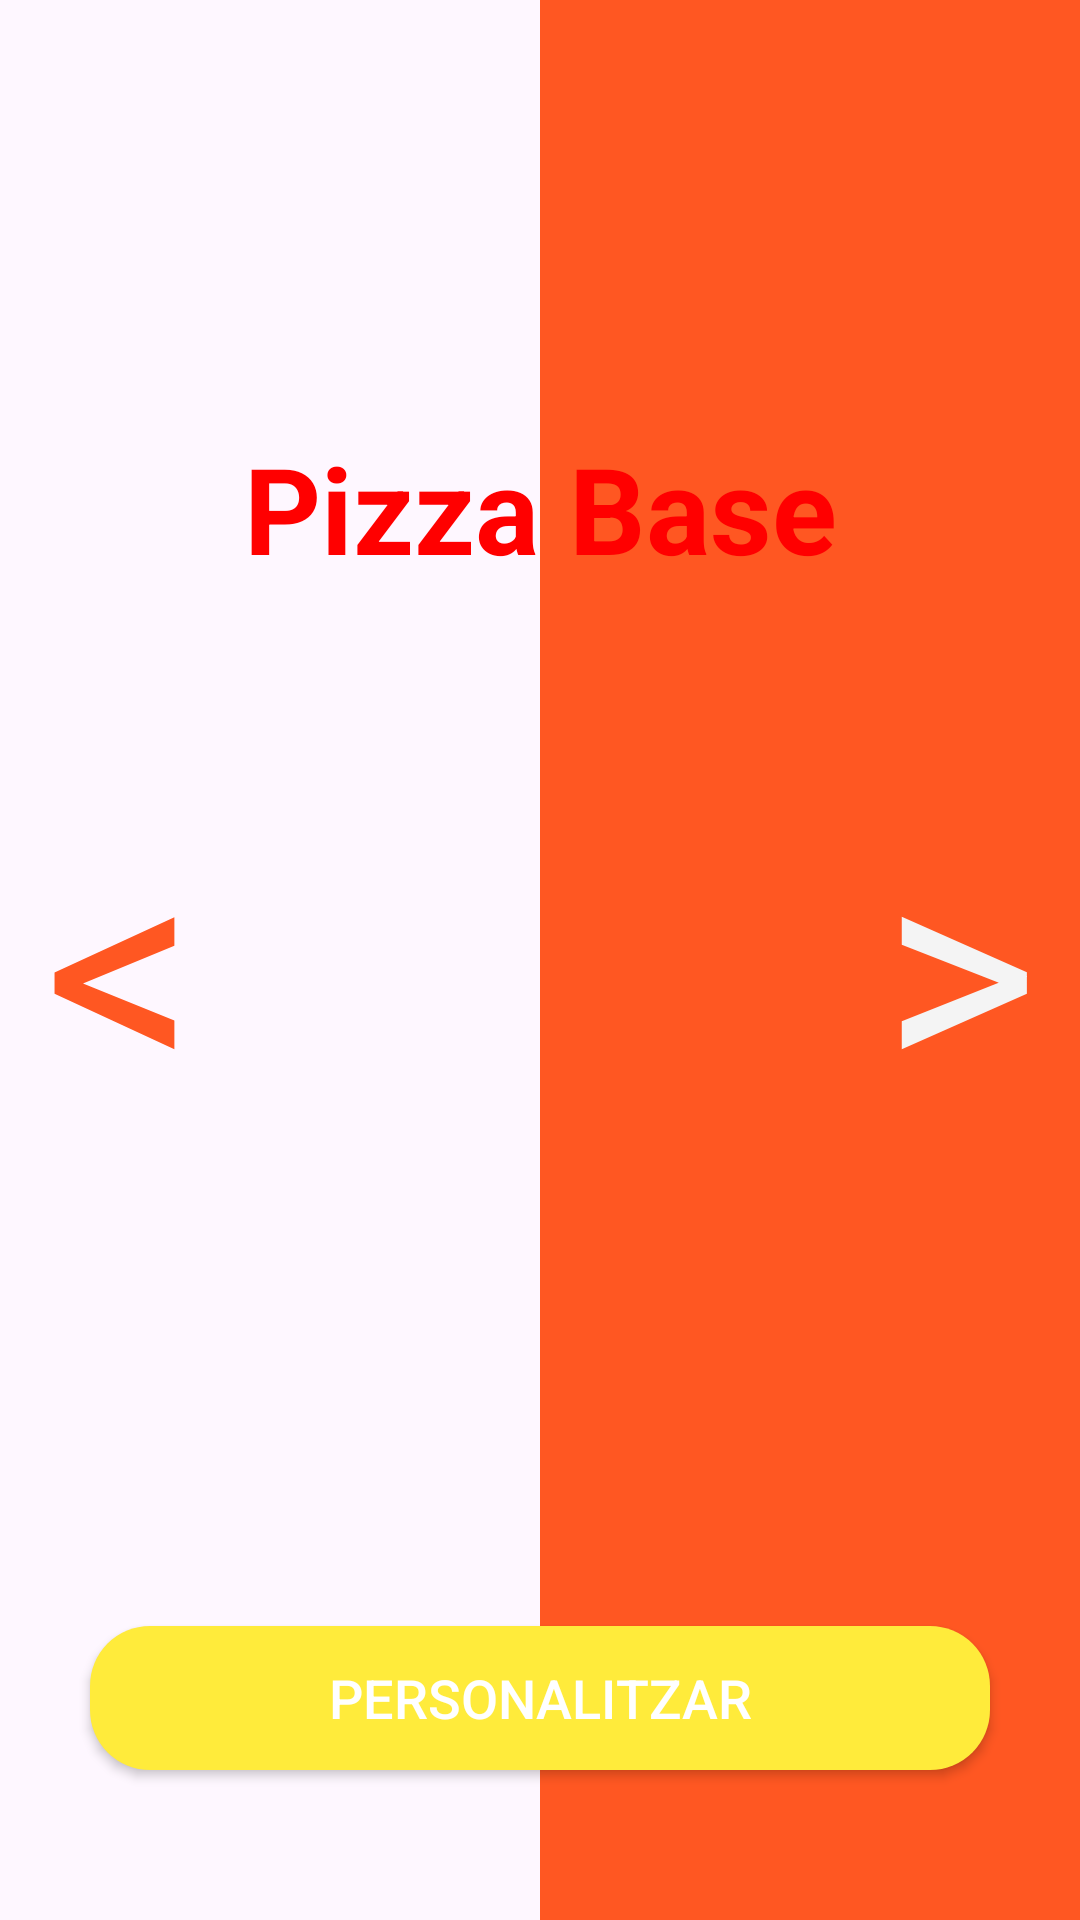

Here is an Android app screen rendered from its layout file. Give the layout XML and the strings, colors and styles it references.
<!-- AndroidManifest.xml: application theme Theme.ExAvaluat4 -->
<!-- res/layout/activity_main.xml -->
<?xml version="1.0" encoding="utf-8"?>
<androidx.constraintlayout.widget.ConstraintLayout xmlns:android="http://schemas.android.com/apk/res/android"
    xmlns:app="http://schemas.android.com/apk/res-auto"
    xmlns:tools="http://schemas.android.com/tools"
    android:id="@+id/main"
    android:layout_width="match_parent"
    android:layout_height="match_parent"
    tools:context=".MainActivity">

    <androidx.constraintlayout.widget.ConstraintLayout
        android:id="@+id/constraintLayout2"
        android:layout_width="0dp"
        android:layout_height="match_parent"
        app:layout_constraintBottom_toBottomOf="parent"
        app:layout_constraintStart_toStartOf="parent"
        app:layout_constraintTop_toTopOf="parent"
        app:layout_constraintWidth_percent="0.5" />

    
    <androidx.constraintlayout.widget.ConstraintLayout
        android:id="@+id/constraintLayout"
        android:layout_width="0dp"
        android:layout_height="match_parent"
        android:background="#FF5722"
        app:layout_constraintBottom_toBottomOf="parent"
        app:layout_constraintEnd_toEndOf="parent"
        app:layout_constraintTop_toTopOf="parent"
        app:layout_constraintWidth_percent="0.5" />

    
    <ImageView
        android:id="@+id/imageView2"

        android:layout_width="200dp"
        android:layout_height="200dp"
        app:layout_constraintBottom_toBottomOf="parent"
        app:layout_constraintEnd_toEndOf="parent"
        app:layout_constraintStart_toStartOf="parent"
        app:layout_constraintTop_toTopOf="parent"
        app:srcCompat="@drawable/four_cheese_pizza" />
    <ImageView
        android:id="@+id/imageView1"

        android:layout_width="200dp"
        android:layout_height="200dp"
        app:layout_constraintBottom_toBottomOf="parent"
        app:layout_constraintEnd_toEndOf="parent"
        app:layout_constraintStart_toStartOf="parent"
        app:layout_constraintTop_toTopOf="parent"
        app:srcCompat="@drawable/pizza" />

    
    <TextView
        android:id="@+id/textView2"
        android:layout_width="wrap_content"
        android:layout_height="wrap_content"
        android:onClick="toggleOpacity"
        android:text="&gt;"
        android:textColor="#F4F4F4"
        android:textSize="100dp"
        app:layout_constraintBottom_toBottomOf="@+id/imageView1"
        app:layout_constraintEnd_toEndOf="parent"
        app:layout_constraintStart_toEndOf="@+id/imageView1"
        app:layout_constraintTop_toTopOf="@+id/imageView1" />

    
    <TextView
        android:id="@+id/textView"
        android:layout_width="wrap_content"
        android:layout_height="wrap_content"
        android:onClick="toggleOpacity"
        android:textColor="#FF5722"
        android:text="&lt;"
        android:textSize="100dp"
        app:layout_constraintBottom_toBottomOf="@+id/imageView1"

        app:layout_constraintEnd_toStartOf="@+id/imageView2"
        app:layout_constraintStart_toStartOf="parent"
        app:layout_constraintTop_toTopOf="@+id/imageView2" />

    

    <Button
        android:id="@+id/button_get_started"
        android:layout_width="300dp"
        android:layout_height="wrap_content"
        android:layout_gravity="center"
        android:layout_marginBottom="50dp"
        android:background="@drawable/borderradious"
        android:onClick="IrPagina1"
        android:padding="10dp"
        android:text="@string/next"
        android:textColor="#FFFFFF"
        android:textSize="18sp"
        app:layout_constraintBottom_toBottomOf="parent"
        app:layout_constraintEnd_toEndOf="parent"
        app:layout_constraintStart_toStartOf="parent" />

    <TextView
        android:id="@+id/textView7"
        android:layout_width="wrap_content"
        android:layout_height="wrap_content"
        android:layout_marginBottom="24dp"
        android:text="@string/base"
        android:textColor="#FF0000"
        android:textSize="40dp"
        android:textStyle="bold"
        app:layout_constraintBottom_toTopOf="@+id/imageView2"
        app:layout_constraintEnd_toEndOf="parent"
        app:layout_constraintStart_toStartOf="parent" />
</androidx.constraintlayout.widget.ConstraintLayout>
<!-- resources referenced by this layout -->
<resources>
  <!-- drawable borderradious (drawable) -->
  <?xml version="1.0" encoding="utf-8"?>
  <shape xmlns:android="http://schemas.android.com/apk/res/android">
      <solid android:color="#FFEB3B"/> 
      <corners android:radius="20dp"/> 
  </shape>
  <string name="base">Pizza Base</string>
  <string name="next">Personalitzar</string>
  <style name="Theme.ExAvaluat4" parent="Base.Theme.ExAvaluat4" />
  <style name="Base.Theme.ExAvaluat4" parent="Theme.Material3.DayNight.NoActionBar">
          
          
      </style>
</resources>
